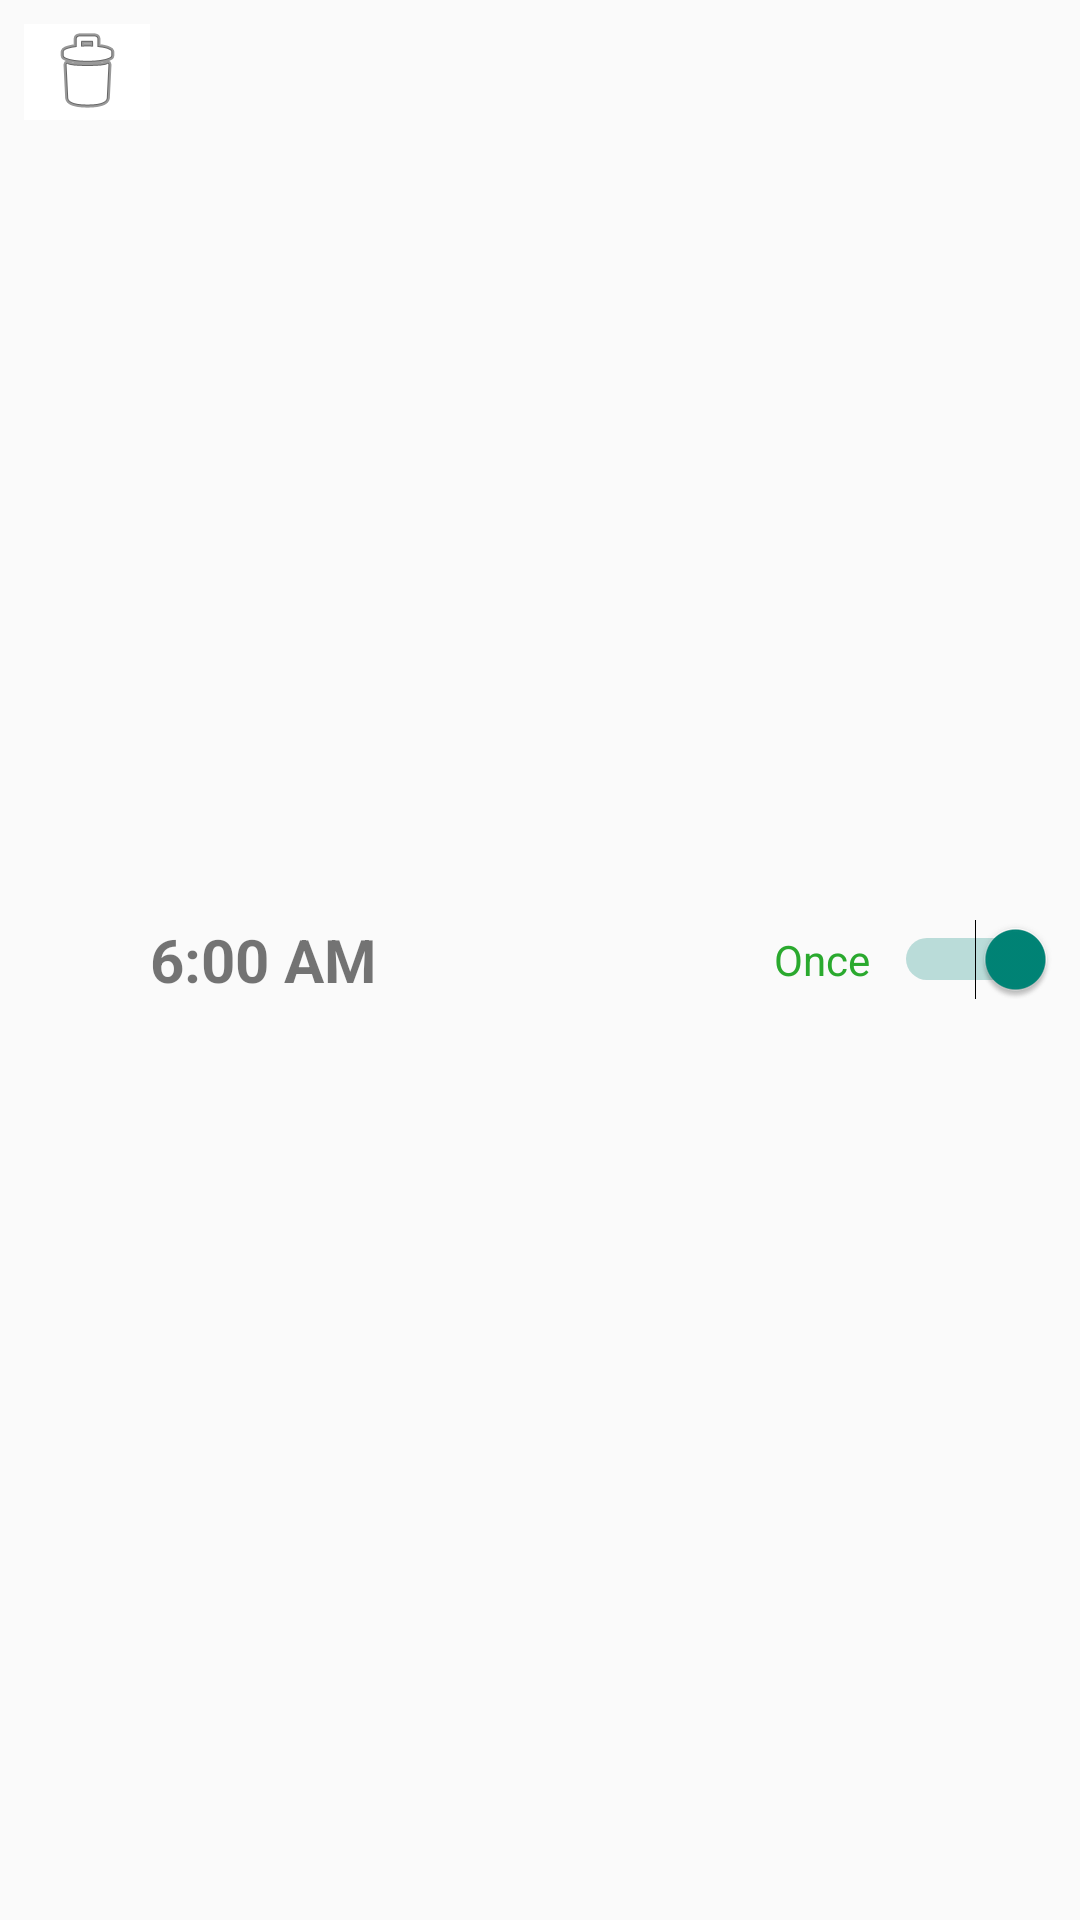

This screen was rendered from an Android layout file. Write that file and the resources it references.
<!-- AndroidManifest.xml: application theme Theme.AppCompat.DayNight -->
<!-- res/layout/alarm_item.xml -->
<LinearLayout xmlns:android="http://schemas.android.com/apk/res/android"
    xmlns:app="http://schemas.android.com/apk/res-auto"
    android:layout_width="match_parent"
    android:layout_height="wrap_content"
    android:gravity="center_vertical"
    android:orientation="horizontal"
    android:padding="8dp">

    <ImageButton
        android:id="@+id/deleteBtn"
        android:layout_width="wrap_content"
        android:layout_height="wrap_content"
        android:layout_gravity="left"
        android:layout_weight="0.05"
        android:background="#FFFFFF"
        app:srcCompat="@android:drawable/ic_menu_delete" />

    <TextView
        android:id="@+id/timeTextView"
        android:layout_width="0dp"
        android:layout_height="wrap_content"
        android:layout_weight="1"
        android:text="6:00 AM"
        android:textSize="20sp"
        android:textStyle="bold" />

    <TextView
        android:id="@+id/repeatTextView"
        android:layout_width="wrap_content"
        android:layout_height="wrap_content"
        android:clickable="true"
        android:padding="8dp"
        android:text="Once"
        android:textColor="#2AA92E" />

    <Switch
        android:id="@+id/alarmSwitch"
        android:layout_width="wrap_content"
        android:layout_height="wrap_content"
        android:checked="true" />

</LinearLayout>
<!-- resources referenced by this layout -->
<resources>

</resources>
